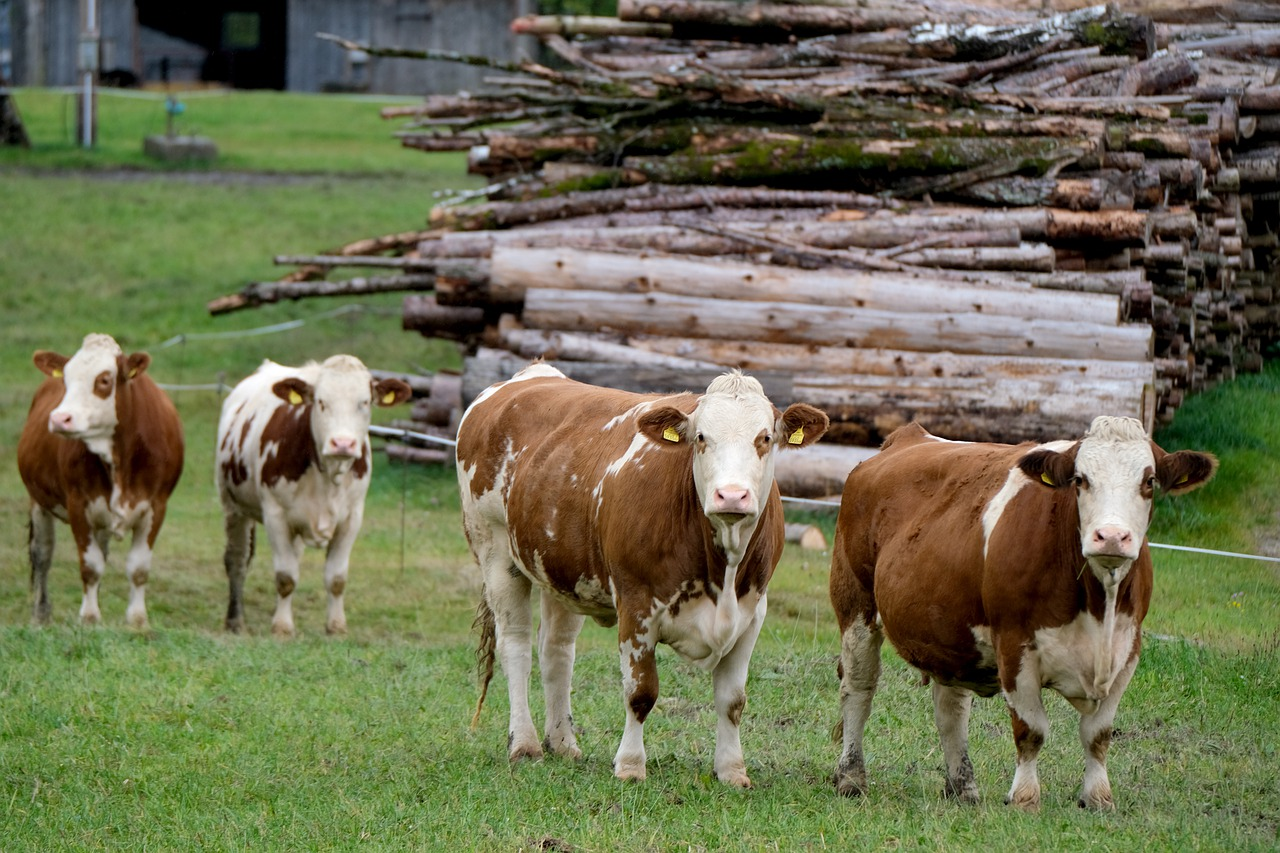
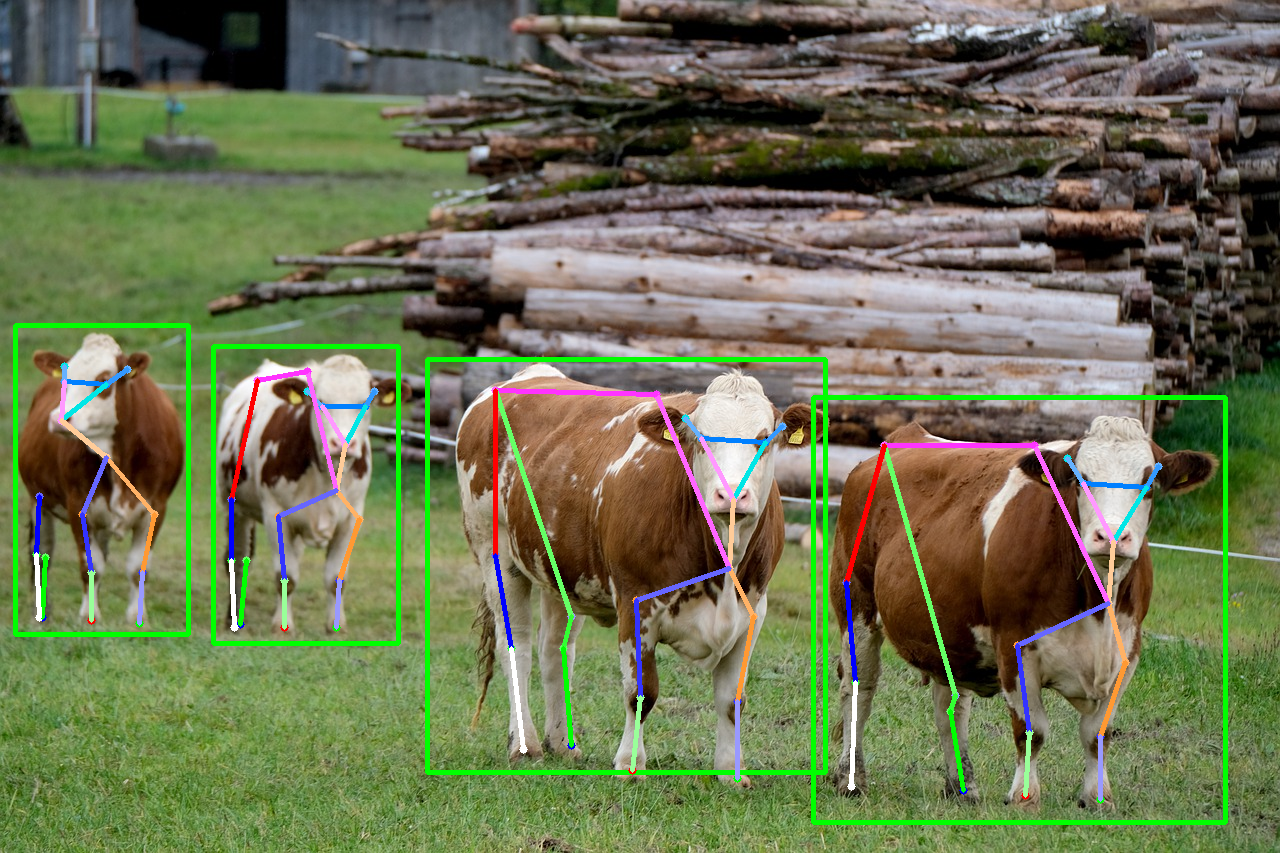
Input picture: input.jpg (1280x853), committed beside the script.
Output picture: output.png (1280x853), as committed by the script's author.
Transform script: animalpose.py (Python; library hint: OpenCV): line 48 names the input picture, line 49 names the output picture.
import sys
import time

import cv2
import numpy as np

import ailia

sys.path.append('../../util')
from utils import get_base_parser, update_parser, get_savepath  # noqa: E402
from model_utils import check_and_download_models  # noqa: E402
from image_utils import normalize_image  # noqa: E402C
from detector_utils import load_image  # noqa: E402C
import webcamera_utils  # noqa: E402

# logger
from logging import getLogger  # noqa: E402

from animalpose_utils import *

logger = getLogger(__name__)

# ======================
# Parameters
# ======================

MODEL_LIST = ['hrnet32', 'hrnet48', 'res50', 'res101', 'res152']
WEIGHT_HRNET_W32_PATH = 'hrnet_w32_256x256.onnx'
MODEL_HRNET_W32_PATH = 'hrnet_w32_256x256.onnx.prototxt'
WEIGHT_HRNET_W48_PATH = 'hrnet_w48_256x256.onnx'
MODEL_HRNET_W48_PATH = 'hrnet_w48_256x256.onnx.prototxt'
WEIGHT_RESNET_50_PATH = 'res50_256x256.onnx'
MODEL_RESNET_50_PATH = 'res50_256x256.onnx.prototxt'
WEIGHT_RESNET_101_PATH = 'res101_256x256.onnx'
MODEL_RESNET_101_PATH = 'res101_256x256.onnx.prototxt'
WEIGHT_RESNET_152_PATH = 'res152_256x256.onnx'
MODEL_RESNET_152_PATH = 'res152_256x256.onnx.prototxt'
REMOTE_PATH = 'https://storage.googleapis.com/ailia-models/animalpose/'

DETECTION_MODEL_LIST = ['yolov3', 'yolox_m']
WEIGHT_YOLOV3_PATH = 'yolov3.opt2.onnx'
MODEL_YOLOV3_PATH = 'yolov3.opt2.onnx.prototxt'
REMOTE_YOLOV3_PATH = 'https://storage.googleapis.com/ailia-models/yolov3/'
WEIGHT_YOLOX_PATH = 'yolox_m.opt.onnx'
MODEL_YOLOX_PATH = 'yolox_m.opt.onnx.prototxt'
REMOTE_YOLOX_PATH = 'https://storage.googleapis.com/ailia-models/yolox/'

IMAGE_PATH = 'input.jpg'
SAVE_IMAGE_PATH = 'output.png'
IMAGE_SIZE = 256

DETECTION_THRESHOLD = 0.4
DETECTION_IOU = 0.45
DETECTION_SIZE = 416

# ======================
# Argument Parser Config
# ======================

parser = get_base_parser(
    '2D animal_pose estimation',
    IMAGE_PATH,
    SAVE_IMAGE_PATH,
)
parser.add_argument(
    '-m', '--model', metavar='ARCH',
    default='hrnet32', choices=MODEL_LIST,
    help='Set model architecture: ' + ' | '.join(MODEL_LIST)
)
parser.add_argument(
    '-d', '--detection_model', metavar='ARCH',
    default='yolov3', choices=DETECTION_MODEL_LIST,
    help='Set model architecture: ' + ' | '.join(DETECTION_MODEL_LIST)
)
parser.add_argument(
    '-n', '--max_num', default=None, type=int,
    help='Maximum number to detect objects. (without setting is for unlimited)'
)
parser.add_argument(
    '-th', '--threshold',
    default=DETECTION_THRESHOLD, type=float,
    help='The detection threshold'
)
parser.add_argument(
    '-iou', '--iou',
    default=DETECTION_IOU, type=float,
    help='The detection iou'
)
args = update_parser(parser)


# ======================
# Utils
# ======================


def _box2cs(box):
    """This encodes bbox(x,y,w,h) into (center, scale)

    Args:
        x, y, w, h

    Returns:
        tuple: A tuple containing center and scale.

        - np.ndarray[float32](2,): Center of the bbox (x, y).
        - np.ndarray[float32](2,): Scale of the bbox w & h.
    """

    input_size = (IMAGE_SIZE, IMAGE_SIZE)
    x, y, w, h = box[:4]

    aspect_ratio = input_size[0] / input_size[1]
    center = np.array([x + w * 0.5, y + h * 0.5], dtype=np.float32)

    if w > aspect_ratio * h:
        h = w * 1.0 / aspect_ratio
    elif w < aspect_ratio * h:
        w = h * aspect_ratio

    # pixel std is 200.0
    scale = np.array([w / 200.0, h / 200.0], dtype=np.float32)

    scale = scale * 1.25

    return center, scale


def _xywh2xyxy(bbox_xywh):
    """Transform the bbox format from xywh to x1y1x2y2.

    Args:
        bbox_xywh (ndarray): Bounding boxes (with scores),
            shaped (n, 4) or (n, 5). (left, top, width, height, [score])
    Returns:
        np.ndarray: Bounding boxes (with scores), shaped (n, 4) or
          (n, 5). (left, top, right, bottom, [score])
    """
    bbox_xyxy = bbox_xywh.copy()
    bbox_xyxy[2] = bbox_xyxy[2] + bbox_xyxy[0] - 1
    bbox_xyxy[3] = bbox_xyxy[3] + bbox_xyxy[1] - 1

    return bbox_xyxy


def preprocess(img, bbox):
    image_size = (IMAGE_SIZE, IMAGE_SIZE)

    c, s = _box2cs(bbox)
    r = 0

    trans = get_affine_transform(c, s, r, image_size)
    img = cv2.warpAffine(
        img,
        trans, (int(image_size[0]), int(image_size[1])),
        flags=cv2.INTER_LINEAR)

    # normalize
    img = normalize_image(img, normalize_type='ImageNet')

    img = img.transpose(2, 0, 1)  # HWC -> CHW
    img = np.expand_dims(img, axis=0)

    img_metas = [{
        'center': c,
        'scale': s,
    }]

    return img, img_metas


def postprocess(output, img_metas):
    """Decode keypoints from heatmaps.

    Args:
        output (np.ndarray[N, K, H, W]): model predicted heatmaps.
        img_metas (list(dict)): Information about data augmentation
            By default this includes:
            - "image_file: path to the image file
            - "center": center of the bbox
            - "scale": scale of the bbox
            - "rotation": rotation of the bbox
            - "bbox_score": score of bbox
    """
    batch_size = len(img_metas)

    c = np.zeros((batch_size, 2), dtype=np.float32)
    s = np.zeros((batch_size, 2), dtype=np.float32)
    score = np.ones(batch_size)
    for i in range(batch_size):
        c[i, :] = img_metas[i]['center']
        s[i, :] = img_metas[i]['scale']

    preds, maxvals = keypoints_from_heatmaps(output, c, s)

    all_preds = np.zeros((batch_size, preds.shape[1], 3), dtype=np.float32)
    all_boxes = np.zeros((batch_size, 6), dtype=np.float32)
    all_preds[:, :, 0:2] = preds[:, :, 0:2]
    all_preds[:, :, 2:3] = maxvals
    all_boxes[:, 0:2] = c[:, 0:2]
    all_boxes[:, 2:4] = s[:, 0:2]
    all_boxes[:, 4] = np.prod(s * 200.0, axis=1)
    all_boxes[:, 5] = score

    result = {}
    result['preds'] = all_preds
    result['boxes'] = all_boxes

    return result


def pose_estimate(net, det_net, img):
    h, w = img.shape[:2]
    n = args.max_num

    logger.debug(f'input image shape: {img.shape}')

    if det_net:
        det_net.set_input_shape(DETECTION_SIZE, DETECTION_SIZE)
        det_net.compute(img, args.threshold, args.iou)
        count = det_net.get_object_count()

        if 0 < count:
            a = sorted([
                det_net.get_object(i) for i in range(count)
            ], key=lambda x: x.prob, reverse=True)
            a = a[:n] if n else a
            bboxes = np.array([
                (int(w * obj.x), int(h * obj.y), int(w * obj.w), int(h * obj.h))
                for obj in a[:n]
            ])
        else:
            bboxes = np.array([[0, 0, w, h]])
    else:
        bboxes = np.array([[0, 0, w, h]])

    img_0 = cv2.cvtColor(img, cv2.COLOR_BGRA2RGB)

    pose_results = []
    for bbox in bboxes:
        img, img_metas = preprocess(img_0, bbox)

        # inference
        output = net.predict([img])
        heatmap = output[0]

        result = postprocess(heatmap, img_metas)
        pose = result['preds'][0]

        # plot result
        pose_results.append({
            'bbox': _xywh2xyxy(bbox),
            'keypoints': pose,
        })

    return pose_results


def vis_pose_result(img, result):
    palette = np.array([
        [255, 128, 0], [255, 153, 51], [255, 178, 102],
        [230, 230, 0], [255, 153, 255], [153, 204, 255],
        [255, 102, 255], [255, 51, 255], [102, 178, 255],
        [51, 153, 255], [255, 153, 153], [255, 102, 102],
        [255, 51, 51], [153, 255, 153], [102, 255, 102],
        [51, 255, 51], [0, 255, 0], [0, 0, 255], [255, 0, 0],
        [255, 255, 255]
    ])
    skeleton = [[1, 2], [1, 3], [2, 4], [1, 5], [2, 5], [5, 6], [6, 8],
                [7, 8], [6, 9], [9, 13], [13, 17], [6, 10], [10, 14],
                [14, 18], [7, 11], [11, 15], [15, 19], [7, 12], [12, 16],
                [16, 20]]
    
    #pose_limb_color = palette[[0] * 20]
    #pose_kpt_color = palette[[0] * 20]

    pose_limb_color = palette
    pose_kpt_color = palette
    
    img = show_result(
        img,
        result,
        skeleton,
        pose_kpt_color=pose_kpt_color,
        pose_limb_color=pose_limb_color,
        thickness=3)

    return img


# ======================
# Main functions
# ======================

def recognize_from_image(net, det_net):
    # input image loop
    for image_path in args.input:
        # prepare input data
        logger.info(image_path)

        img = load_image(image_path)

        # inference
        logger.info('Start inference...')
        if args.benchmark:
            logger.info('BENCHMARK mode')
            total_time_estimation = 0
            for i in range(args.benchmark_count):
                # Pose estimation
                start = int(round(time.time() * 1000))
                pose_results = pose_estimate(net, det_net, img)
                end = int(round(time.time() * 1000))
                estimation_time = (end - start)

                # Loggin
                logger.info(f'\tailia processing estimation time {estimation_time} ms')
                if i != 0:
                    total_time_estimation = total_time_estimation + estimation_time

            logger.info(f'\taverage time estimation {total_time_estimation / (args.benchmark_count - 1)} ms')
        else:
            # inference
            pose_results = pose_estimate(net, det_net, img)

        # plot result
        img = cv2.cvtColor(img, cv2.COLOR_BGRA2BGR)
        img = vis_pose_result(img, pose_results)

        # save results
        savepath = get_savepath(args.savepath, image_path)
        logger.info(f'saved at : {savepath}')
        cv2.imwrite(savepath, img)

    logger.info('Script finished successfully.')


def recognize_from_video(net, det_net):
    capture = webcamera_utils.get_capture(args.video)

    # create video writer if savepath is specified as video format
    if args.savepath != SAVE_IMAGE_PATH:
        f_h = int(capture.get(cv2.CAP_PROP_FRAME_HEIGHT))
        f_w = int(capture.get(cv2.CAP_PROP_FRAME_WIDTH))
        writer = webcamera_utils.get_writer(args.savepath, f_h, f_w)
    else:
        writer = None

    frame_shown = False
    while (True):
        ret, frame = capture.read()
        if (cv2.waitKey(1) & 0xFF == ord('q')) or not ret:
            break
        if frame_shown and cv2.getWindowProperty('frame', cv2.WND_PROP_VISIBLE) == 0:
            break

        # inference
        img = cv2.cvtColor(frame, cv2.COLOR_BGR2BGRA)
        pose_results = pose_estimate(net, det_net, img)

        # plot result
        frame = vis_pose_result(frame, pose_results)

        cv2.imshow('frame', frame)
        frame_shown = True

        # save results
        if writer is not None:
            writer.write(frame)

    capture.release()
    cv2.destroyAllWindows()
    if writer is not None:
        writer.release()

    logger.info('Script finished successfully.')


def main():
    # model files check and download
    detector = True

    if detector:
        logger.info('=== detector model ===')
        if args.detection_model=="yolov3":
            check_and_download_models(WEIGHT_YOLOV3_PATH, MODEL_YOLOV3_PATH, REMOTE_YOLOV3_PATH)
        else:
            check_and_download_models(WEIGHT_YOLOX_PATH, MODEL_YOLOX_PATH, REMOTE_YOLOX_PATH)
    
    logger.info('=== animalpose model ===')
    info = {
        'hrnet32': (WEIGHT_HRNET_W32_PATH, MODEL_HRNET_W32_PATH),
        'hrnet48': (WEIGHT_HRNET_W48_PATH, MODEL_HRNET_W48_PATH),
        'res50': (WEIGHT_RESNET_50_PATH, MODEL_RESNET_50_PATH),
        'res101': (WEIGHT_RESNET_101_PATH, MODEL_RESNET_101_PATH),
        'res152': (WEIGHT_RESNET_152_PATH, MODEL_RESNET_152_PATH),
    }
    weight_path, model_path = info[args.model]
    check_and_download_models(weight_path, model_path, REMOTE_PATH)

    env_id = args.env_id

    # initialize
    if detector:
        if args.detection_model=="yolov3":
            det_net = ailia.Detector(
                MODEL_YOLOV3_PATH,
                WEIGHT_YOLOV3_PATH,
                80,
                format=ailia.NETWORK_IMAGE_FORMAT_RGB,
                channel=ailia.NETWORK_IMAGE_CHANNEL_FIRST,
                range=ailia.NETWORK_IMAGE_RANGE_U_FP32,
                algorithm=ailia.DETECTOR_ALGORITHM_YOLOV3,
                env_id=env_id,
            )
        else:
            det_net = ailia.Detector(
                MODEL_YOLOX_PATH,
                WEIGHT_YOLOX_PATH,
                80,
                format=ailia.NETWORK_IMAGE_FORMAT_BGR,
                channel=ailia.NETWORK_IMAGE_CHANNEL_FIRST,
                range=ailia.NETWORK_IMAGE_RANGE_U_INT8,
                algorithm=ailia.DETECTOR_ALGORITHM_YOLOX,
                env_id=env_id,
            )
    else:
        det_net = None
    net = ailia.Net(model_path, weight_path, env_id=env_id)

    if args.video is not None:
        # video mode
        recognize_from_video(net, det_net)
    else:
        # image mode
        recognize_from_image(net, det_net)


if __name__ == '__main__':
    main()
